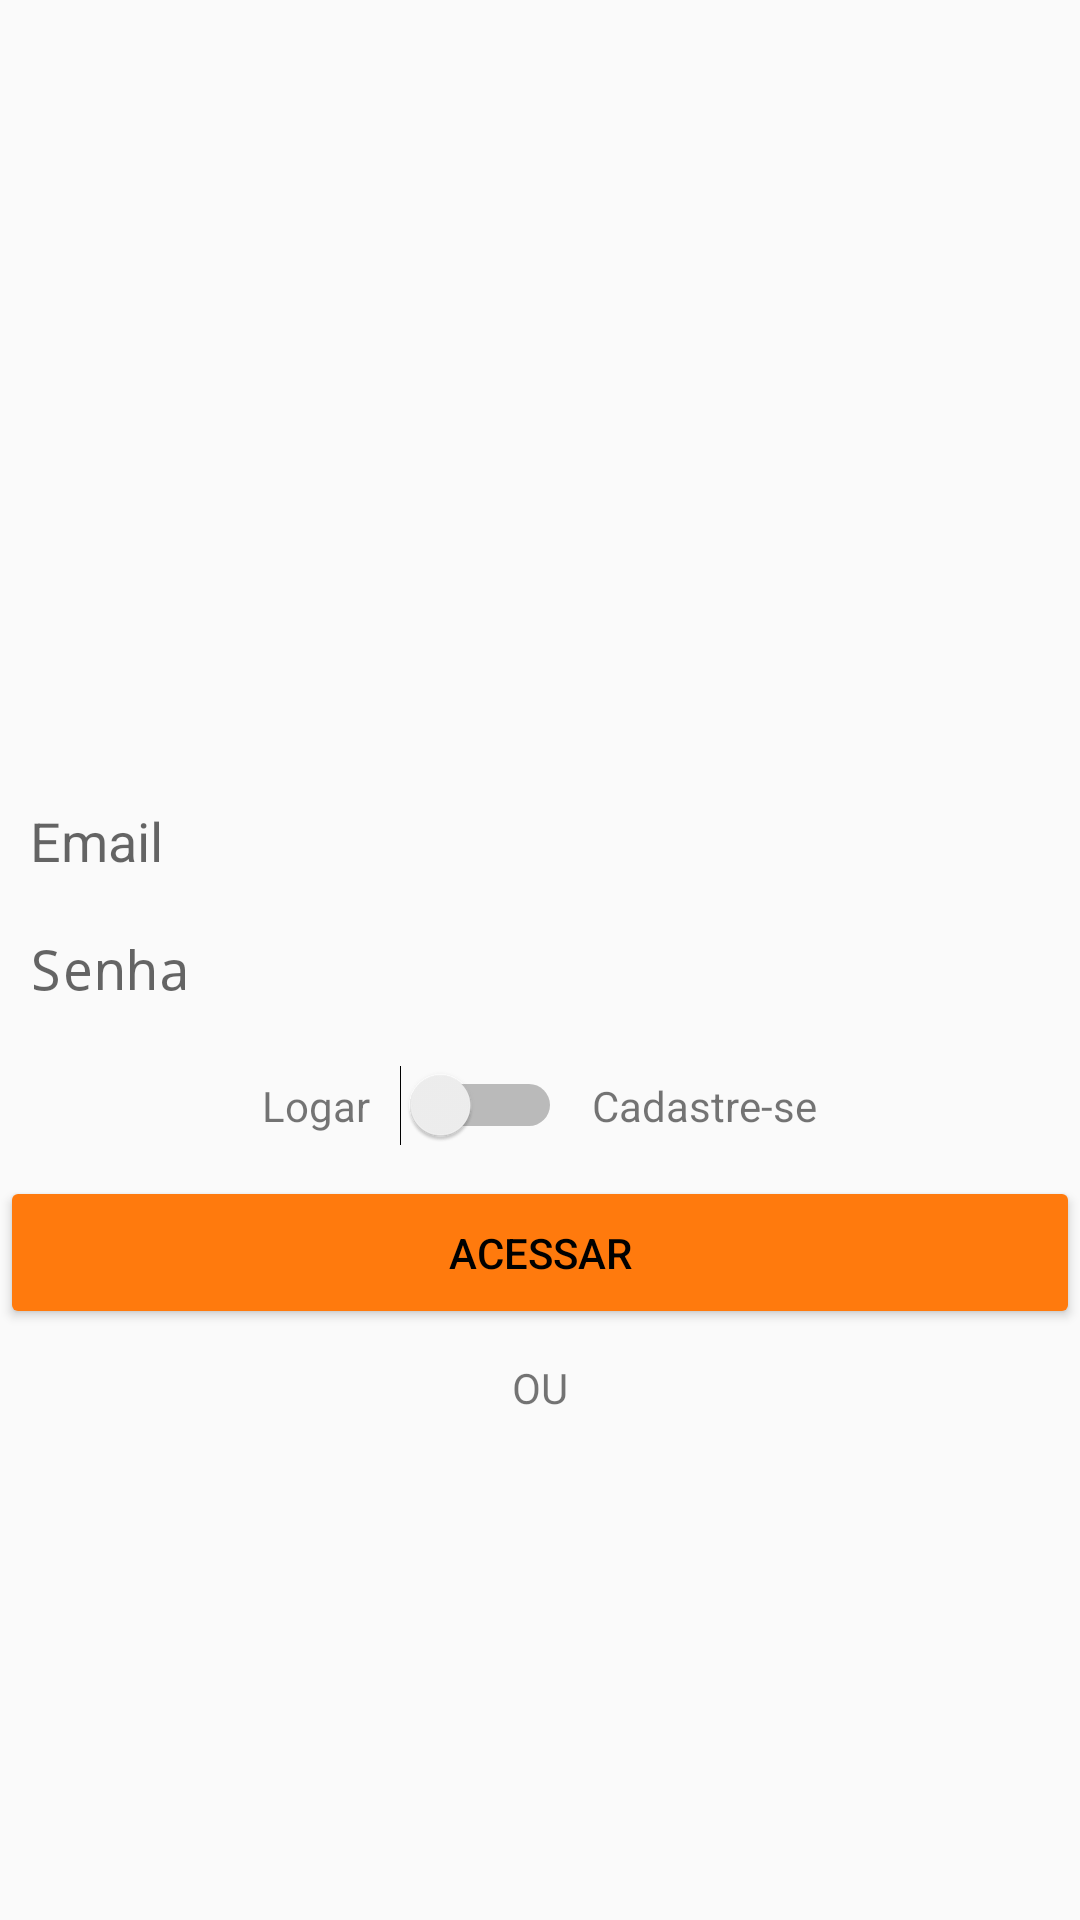

The Android layout XML behind this screen, and the referenced resources:
<!-- AndroidManifest.xml: activity theme AppTheme.NoActionBar -->
<!-- res/layout/activity_cadastro.xml -->
<?xml version="1.0" encoding="utf-8"?>
<LinearLayout xmlns:android="http://schemas.android.com/apk/res/android"
    xmlns:app="http://schemas.android.com/apk/res-auto"
    xmlns:tools="http://schemas.android.com/tools"
    android:layout_width="match_parent"
    android:layout_height="match_parent"
    android:layout_margin="16dp"
    android:gravity="center"
    android:orientation="vertical"
    tools:context="com.leandrosales.trocalivro.activity.CadastroActivity">

    <ImageView
        android:id="@+id/imageView"
        android:layout_width="200dp"
        android:layout_height="150dp"
        android:layout_marginBottom="20dp"
        app:srcCompat="@drawable/logo" />

    <EditText
        android:id="@+id/editCadastroEmail"
        android:layout_width="match_parent"
        android:layout_height="wrap_content"
        android:background="@drawable/bg_edit_text"
        android:ems="10"
        android:hint="Email"
        android:inputType="textEmailAddress"
        android:padding="10dp" />

    <EditText
        android:id="@+id/editCadastroSenha"
        android:layout_width="match_parent"
        android:layout_height="wrap_content"
        android:layout_marginTop="-2dp"
        android:background="@drawable/bg_edit_text"
        android:ems="10"
        android:hint="Senha"
        android:inputType="textPassword"
        android:padding="10dp" />

    <LinearLayout
        android:layout_width="match_parent"
        android:layout_height="wrap_content"
        android:layout_marginBottom="10dp"
        android:layout_marginTop="10dp"
        android:gravity="center"
        android:orientation="horizontal">

        <TextView
            android:id="@+id/textView"
            android:layout_width="wrap_content"
            android:layout_height="wrap_content"
            android:text="Logar" />

        <Switch
            android:id="@+id/switchAcesso"
            android:layout_width="wrap_content"
            android:layout_height="wrap_content"
            android:layout_marginLeft="10dp"
            android:layout_marginRight="10dp" />

        <TextView
            android:layout_width="wrap_content"
            android:layout_height="wrap_content"
            android:text="Cadastre-se" />
    </LinearLayout>

    <Button
        android:id="@+id/buttonAcesso"
        android:layout_width="match_parent"
        android:layout_height="wrap_content"
        android:padding="16dp"
        android:text="Acessar"
        android:theme="@style/botaoPadrao" />

    <TextView
        android:id="@+id/textView2"
        android:layout_width="wrap_content"
        android:layout_height="wrap_content"
        android:layout_margin="10dp"
        android:text="OU" />

    <LinearLayout
        android:layout_width="wrap_content"
        android:layout_height="wrap_content"
        android:layout_margin="10dp"
        android:orientation="horizontal">

        <ImageView
            android:id="@+id/facebook"
            android:onClick="AutenticacaoFacebook"
            android:layout_width="80dp"
            android:layout_height="50dp"
            app:srcCompat="@drawable/facebook" />

        <ImageView
            android:id="@+id/imageView4"
            android:layout_width="80dp"
            android:layout_height="50dp"
            android:layout_marginLeft="15dp"
            android:layout_weight="1"
            app:srcCompat="@drawable/google" />
    </LinearLayout>

</LinearLayout>
<!-- resources referenced by this layout -->
<resources>
  <!-- drawable logo: png bitmap (drawable-v24, 100703 bytes) -->
  <style name="botaoPadrao" parent="Theme.AppCompat.Light">
  
          <item name="colorControlHighlight">@color/colorPrimaryDark</item>
          <item name="colorButtonNormal">@color/colorPrimary</item>
          <item name="android:textColor">@android:color/black</item>
  
      </style>
  <style name="AppTheme.NoActionBar">
          <item name="windowActionBar">false</item>
          <item name="windowNoTitle">true</item>
      </style>
  <color name="colorPrimaryDark">#ed530c</color>
  <color name="colorPrimary">#ff7a0d</color>
</resources>
